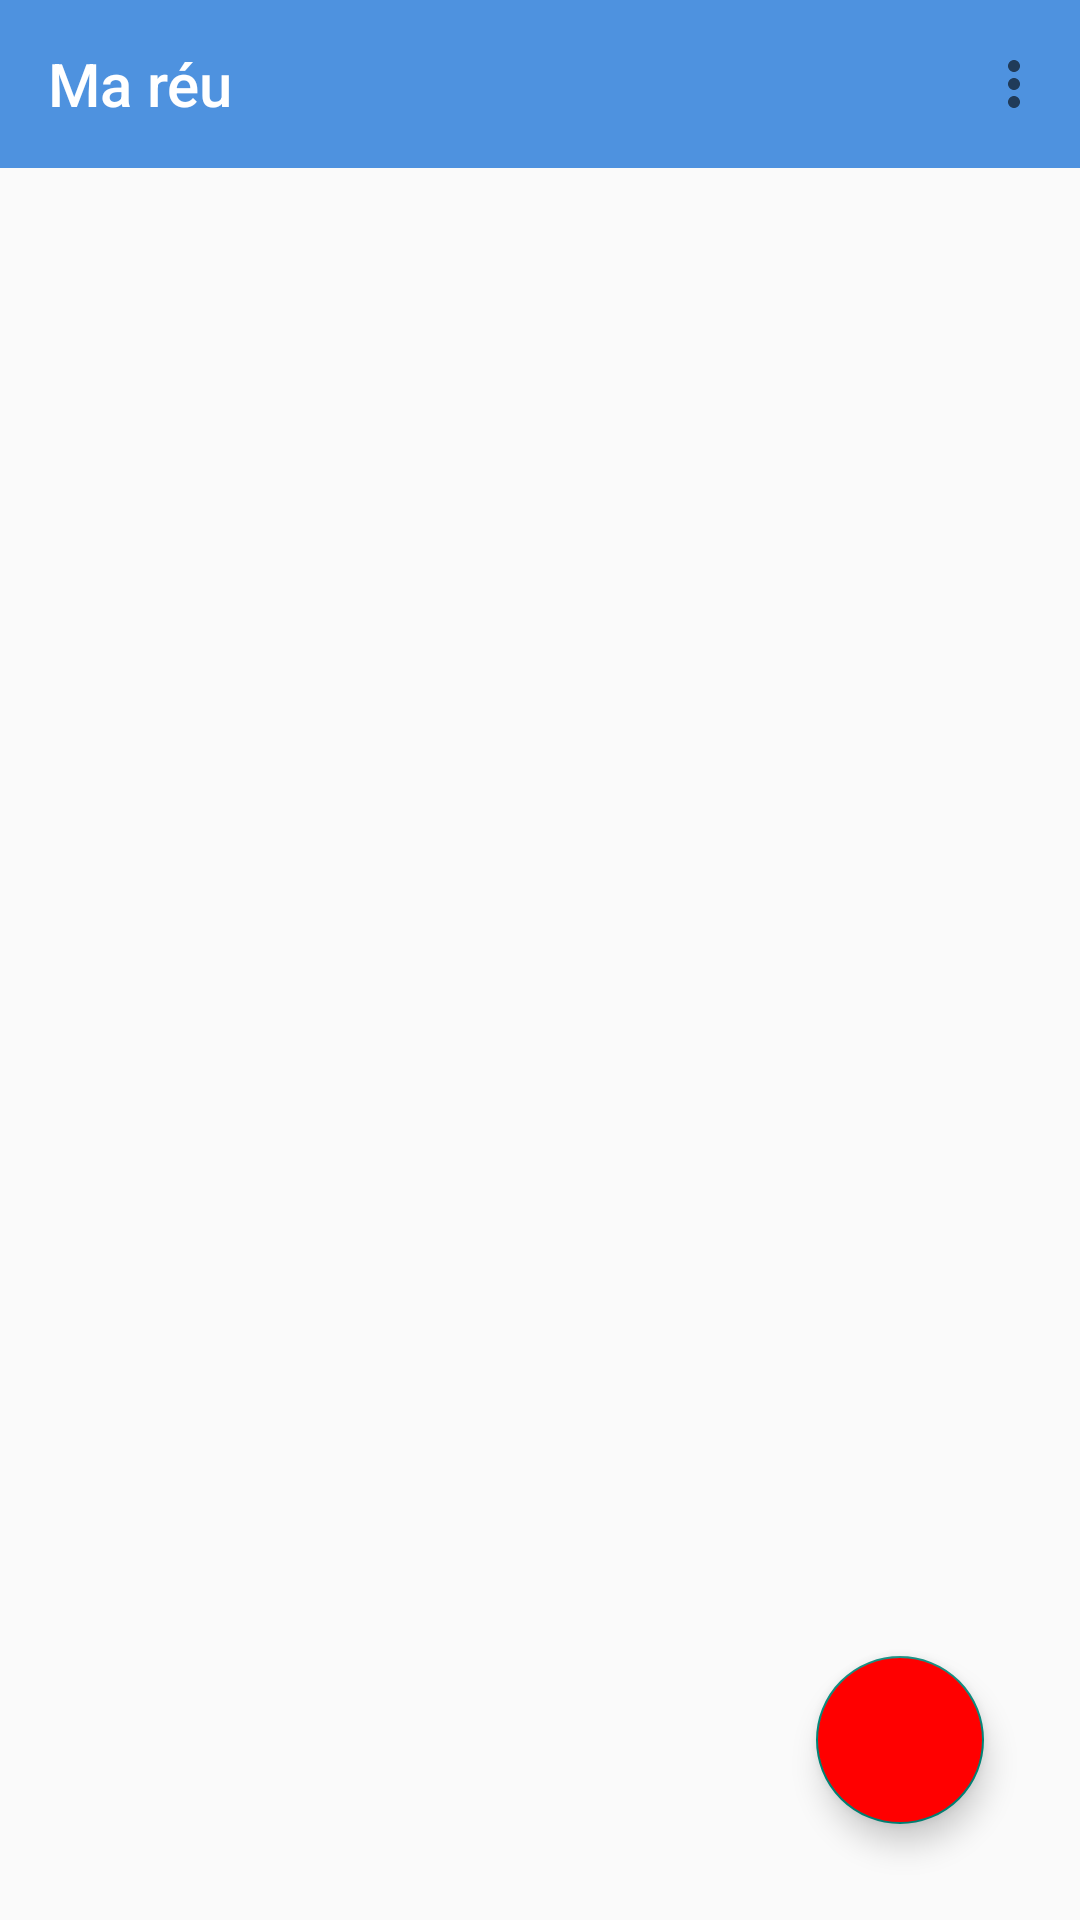

Write the Android layout XML for this screen, with the resource values it uses.
<!-- AndroidManifest.xml: activity theme AppTheme -->
<!-- res/layout/activity_list_meetings.xml -->
<?xml version="1.0" encoding="utf-8"?>
<androidx.constraintlayout.widget.ConstraintLayout xmlns:android="http://schemas.android.com/apk/res/android"
    xmlns:app="http://schemas.android.com/apk/res-auto"
    xmlns:tools="http://schemas.android.com/tools"
    android:layout_width="match_parent"
    android:layout_height="match_parent"
    tools:context=".View.ListMeetingsActivity"
    android:id="@+id/layout_list_meetings"

    >


    <com.google.android.material.appbar.AppBarLayout
        android:layout_width="match_parent"
        android:layout_height="wrap_content"
        android:id="@+id/AppBarLayout"
        app:layout_constraintTop_toTopOf="@id/layout_list_meetings">
        <androidx.appcompat.widget.Toolbar
            android:id="@+id/toolbar"
            android:layout_width="match_parent"
            android:layout_height="wrap_content"
            app:title="@string/app_name"
            android:background="@color/blue"
            app:titleTextColor="@color/white"
            app:menu="@menu/menu">
        </androidx.appcompat.widget.Toolbar>
    </com.google.android.material.appbar.AppBarLayout>

<androidx.viewpager.widget.ViewPager
    android:id="@+id/container"
    app:layout_constraintTop_toBottomOf="@+id/AppBarLayout"
    android:layout_width="match_parent"
    android:layout_height="wrap_content"/>

    <com.google.android.material.floatingactionbutton.FloatingActionButton
        android:id="@+id/ButtonStartAddMeeting"
        android:layout_width="wrap_content"
        android:layout_height="wrap_content"
        android:layout_marginRight="32dp"
        android:layout_marginBottom="32dp"
        android:backgroundTint="@color/red"
        app:srcCompat="@drawable/ic_baseline_add_24"
        app:tint="@color/white"
        app:layout_constraintBottom_toBottomOf="parent"


        app:layout_constraintEnd_toEndOf="parent" />


</androidx.constraintlayout.widget.ConstraintLayout>
<!-- resources referenced by this layout -->
<resources>
  <color name="blue">#FF4E92DF</color>
  <color name="red">#FFFF0000</color>
  <color name="white">#FFFFFFFF</color>
  <string name="app_name">Ma réu</string>
  <style name="AppTheme" parent="Theme.AppCompat.Light.NoActionBar">
          
  
      </style>
</resources>
